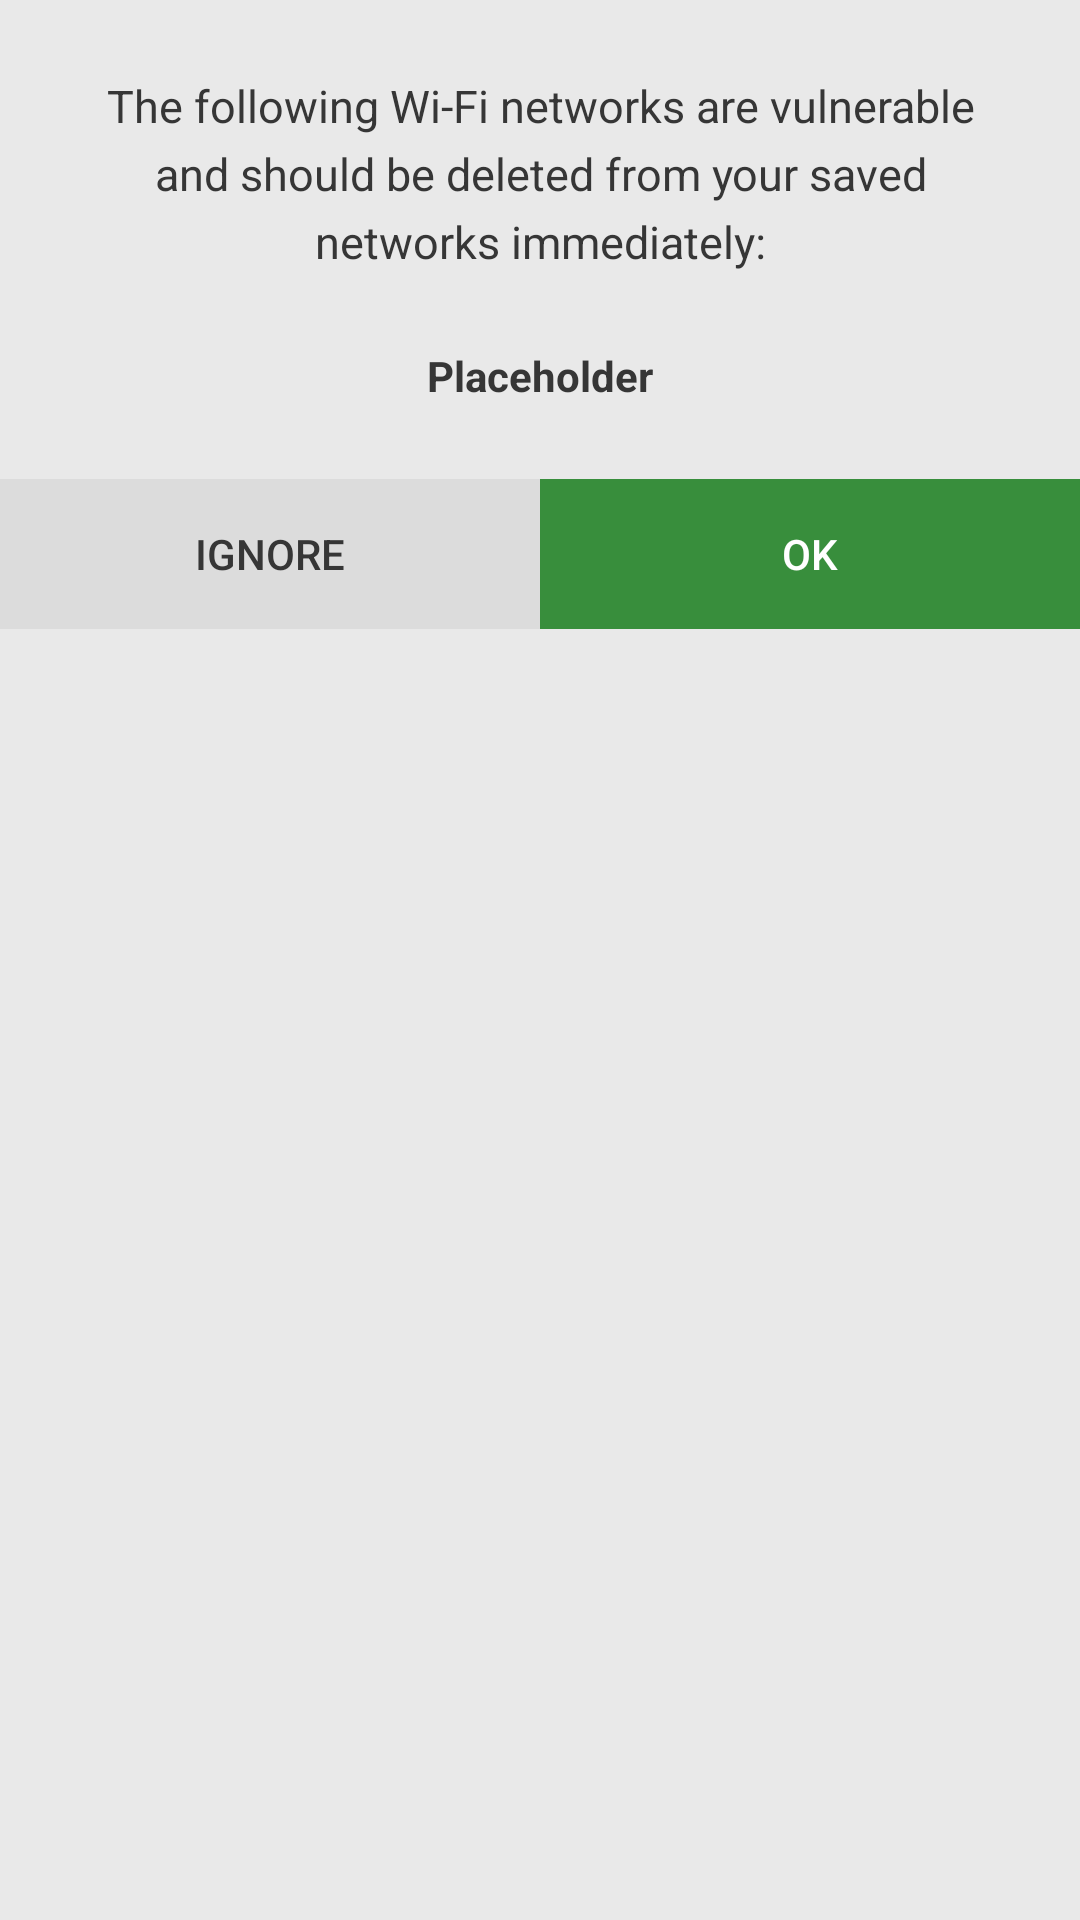

Produce the Android XML layout that renders to this screen, including the resource entries it uses.
<!-- AndroidManifest.xml: application theme AppTheme -->
<!-- res/layout/activity_popup.xml -->
<?xml version="1.0" encoding="utf-8"?>
<RelativeLayout
    xmlns:android="http://schemas.android.com/apk/res/android"
    android:layout_width="match_parent"
    android:layout_height="wrap_content"
    android:background="@color/lighterGray"
    android:orientation="vertical">

    <LinearLayout
        android:id="@+id/info"
        android:layout_width="fill_parent"
        android:layout_height="wrap_content"
        android:layout_margin="25dp"
        android:gravity="center"
        android:orientation="vertical">

        <TextView
            android:id="@+id/message"
            android:layout_width="fill_parent"
            android:layout_height="fill_parent"
            android:gravity="center"
            android:textSize="15sp"
            android:lineSpacingExtra="5dp"
            android:textColor="@color/text"
            android:text="@string/delete_instructions"/>

        <TextView
            android:id="@+id/networks"
            android:textSize="14sp"
            android:gravity="center"
            android:textStyle="bold"
            android:text="@string/placeholder"
            android:lineSpacingExtra="5dp"
            android:layout_marginTop="25dp"
            android:textColor="@color/text"
            android:layout_width="fill_parent"
            android:layout_height="fill_parent"/>
    </LinearLayout>

    <LinearLayout
        android:id="@+id/bottomContainer"
        android:layout_width="fill_parent"
        android:layout_height="wrap_content"
        android:layout_below="@+id/info"
        android:layout_centerHorizontal="true"
        android:layoutDirection="ltr"
        android:orientation="horizontal">

        <Button
            android:id="@+id/ignore"
            android:layout_width="0dp"
            android:layout_height="50dp"
            android:layout_weight="0.5"
            android:background="@color/lightGray"
            android:text="@string/ignore"
            android:textColor="@color/text"/>

        <Button
            android:id="@+id/okay"
            android:layout_width="0dp"
            android:layout_height="50dp"
            android:layout_weight="0.5"
            android:background="@color/primaryDark"
            android:text="@string/ok"
            android:textColor="@color/white"/>
    </LinearLayout>
</RelativeLayout>
<!-- resources referenced by this layout -->
<resources>
  <color name="lightGray">#dcdcdc</color>
  <color name="lighterGray">#e9e9e9</color>
  <color name="primaryDark">#388E3C</color>
  <color name="text">#363636</color>
  <color name="white">#ffffff</color>
  <string name="delete_instructions">The following Wi-Fi networks are vulnerable and should be deleted from your saved networks immediately:</string>
  <string name="ignore">Ignore</string>
  <string name="ok">OK</string>
  <string name="placeholder">Placeholder</string>
  <style name="AppTheme" parent="Theme.AppCompat.Light.DarkActionBar">
          <item name="colorPrimary">@color/primary</item>
          <item name="colorPrimaryDark">@color/primaryDark</item>
          <item name="colorAccent">@color/accent</item>
      </style>
  <color name="primary">#4CAF50</color>
  <color name="accent">#388E3C</color>
</resources>
